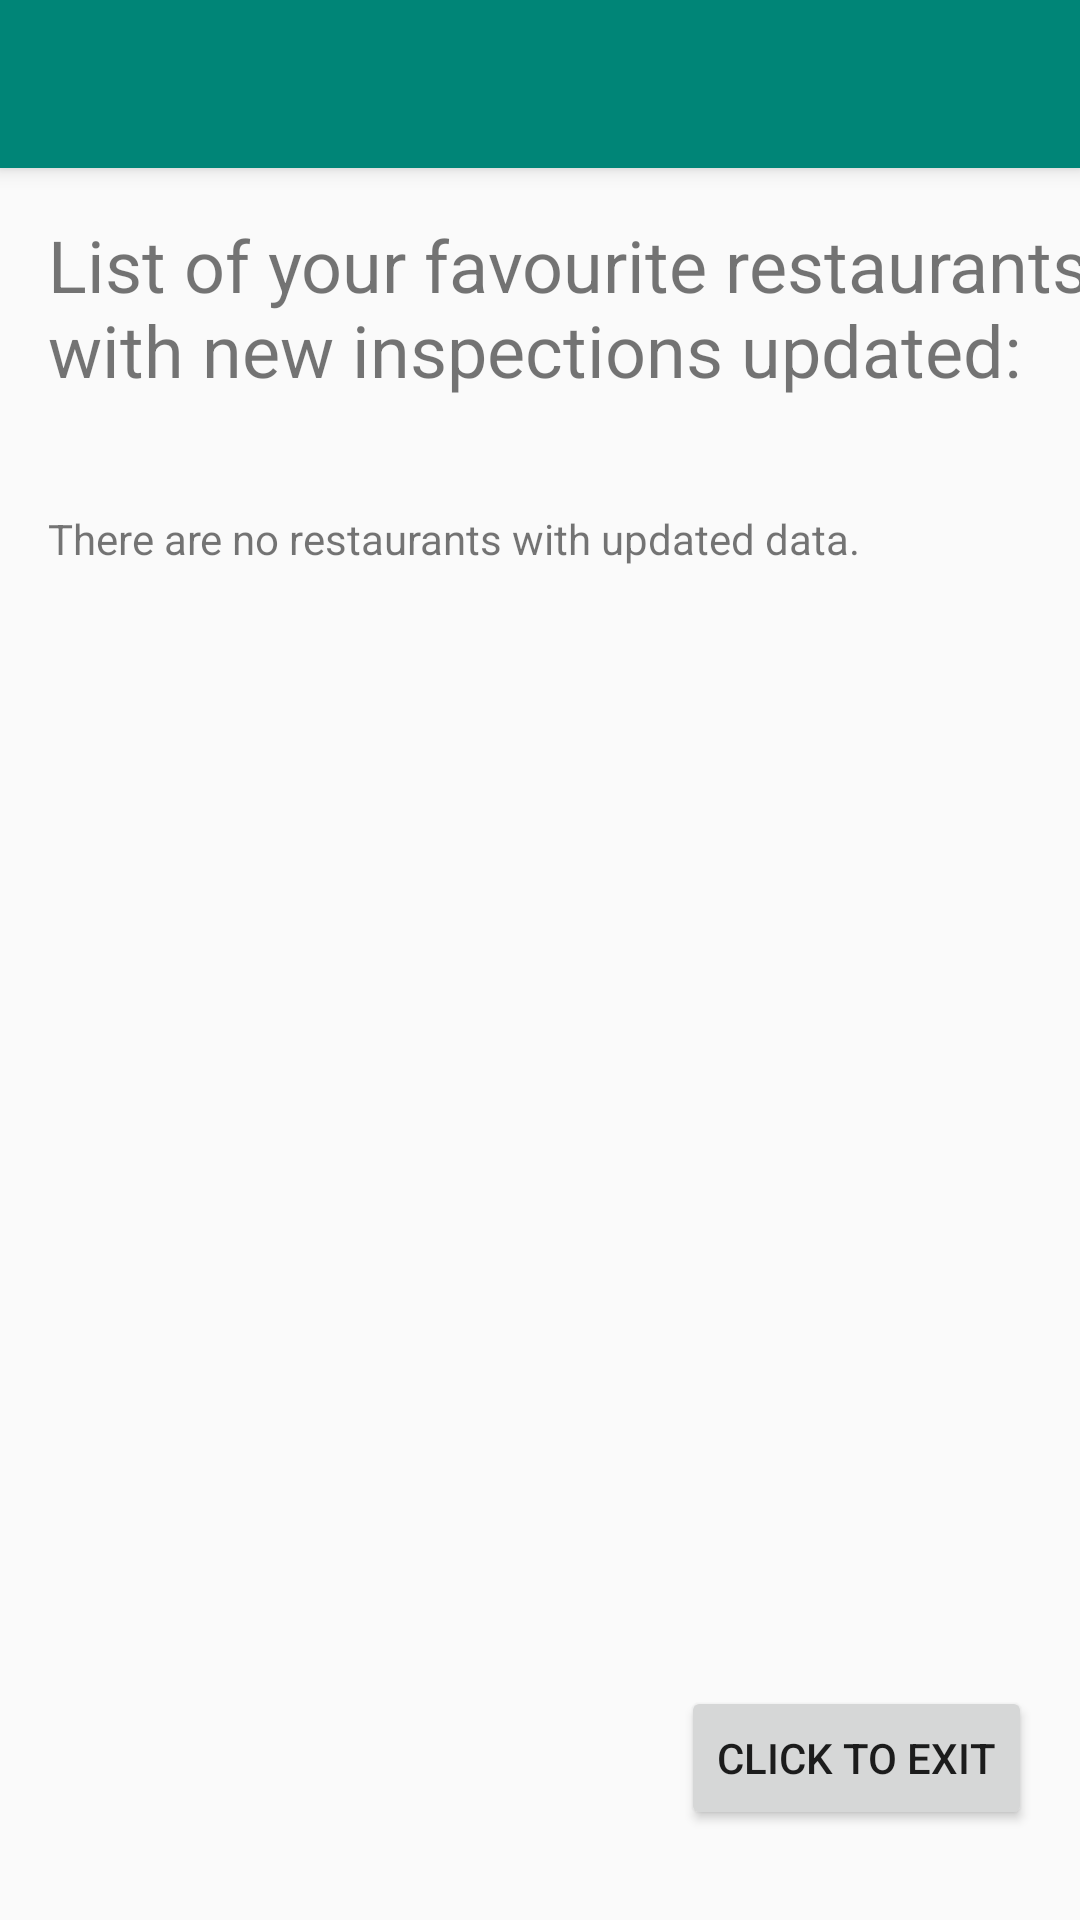

The Android layout XML behind this screen, and the referenced resources:
<!-- AndroidManifest.xml: activity theme AppTheme.NoActionBar -->
<!-- res/layout/activity_favourites_list.xml -->
<?xml version="1.0" encoding="utf-8"?>
<androidx.coordinatorlayout.widget.CoordinatorLayout xmlns:android="http://schemas.android.com/apk/res/android"
    xmlns:app="http://schemas.android.com/apk/res-auto"
    xmlns:tools="http://schemas.android.com/tools"
    android:layout_width="match_parent"
    android:layout_height="match_parent"
    tools:context=".UI.FavouritesListActivity">

    <com.google.android.material.appbar.AppBarLayout
        android:layout_width="match_parent"
        android:layout_height="wrap_content"
        android:theme="@style/AppTheme.AppBarOverlay">

        <androidx.appcompat.widget.Toolbar
            android:id="@+id/toolbar"
            android:layout_width="match_parent"
            android:layout_height="?attr/actionBarSize"
            android:background="?attr/colorPrimary"
            app:popupTheme="@style/AppTheme.PopupOverlay" />

    </com.google.android.material.appbar.AppBarLayout>

    <include layout="@layout/content_favourites_list" />

</androidx.coordinatorlayout.widget.CoordinatorLayout>
<!-- res/layout/content_favourites_list.xml (included above) -->
<?xml version="1.0" encoding="utf-8"?>
<androidx.constraintlayout.widget.ConstraintLayout xmlns:android="http://schemas.android.com/apk/res/android"
    xmlns:app="http://schemas.android.com/apk/res-auto"
    xmlns:tools="http://schemas.android.com/tools"
    android:layout_width="match_parent"
    android:layout_height="match_parent"
    app:layout_behavior="@string/appbar_scrolling_view_behavior">

    <TextView
        android:id="@+id/textView"
        android:layout_width="373dp"
        android:layout_height="74dp"
        android:layout_marginStart="16dp"
        android:layout_marginTop="16dp"
        android:text="@string/list_of_favourites"
        android:textSize="24sp"
        app:layout_constraintStart_toStartOf="parent"
        app:layout_constraintTop_toTopOf="parent" />

    <TextView
        android:id="@+id/emptyUpdatedFav"
        android:layout_width="wrap_content"
        android:layout_height="wrap_content"
        android:layout_marginStart="16dp"
        android:layout_marginTop="24dp"
        android:text="@string/list_favourite_no_restaurants"
        app:layout_constraintStart_toStartOf="parent"
        app:layout_constraintTop_toBottomOf="@+id/textView" />

    <ListView
        android:id="@+id/favouritesListview"
        android:layout_width="411dp"
        android:layout_height="497dp"
        android:layout_marginTop="24dp"
        android:layout_marginBottom="10dp"
        app:layout_constraintBottom_toTopOf="@+id/favouritesExitButton"
        app:layout_constraintEnd_toEndOf="parent"
        app:layout_constraintStart_toStartOf="parent"
        app:layout_constraintTop_toBottomOf="@+id/textView"
        app:layout_constraintVertical_bias="0.4">

    </ListView>

    <Button
        android:id="@+id/favouritesExitButton"
        android:layout_width="wrap_content"
        android:layout_height="wrap_content"
        android:layout_marginEnd="16dp"
        android:layout_marginBottom="30dp"
        android:text="@string/click_to_exit"
        app:layout_constraintBottom_toBottomOf="parent"
        app:layout_constraintEnd_toEndOf="parent" />
</androidx.constraintlayout.widget.ConstraintLayout>
<!-- resources referenced by this layout -->
<resources>
  <string name="click_to_exit">Click to exit</string>
  <string name="list_favourite_no_restaurants">There are no restaurants with updated data.</string>
  <string name="list_of_favourites">List of your favourite restaurants with new inspections updated:</string>
  <style name="AppTheme.AppBarOverlay" parent="ThemeOverlay.AppCompat.Dark.ActionBar" />
  <style name="AppTheme.PopupOverlay" parent="ThemeOverlay.AppCompat.Light" />
  <style name="AppTheme.NoActionBar">
          <item name="windowActionBar">false</item>
          <item name="windowNoTitle">true</item>
      </style>
</resources>
